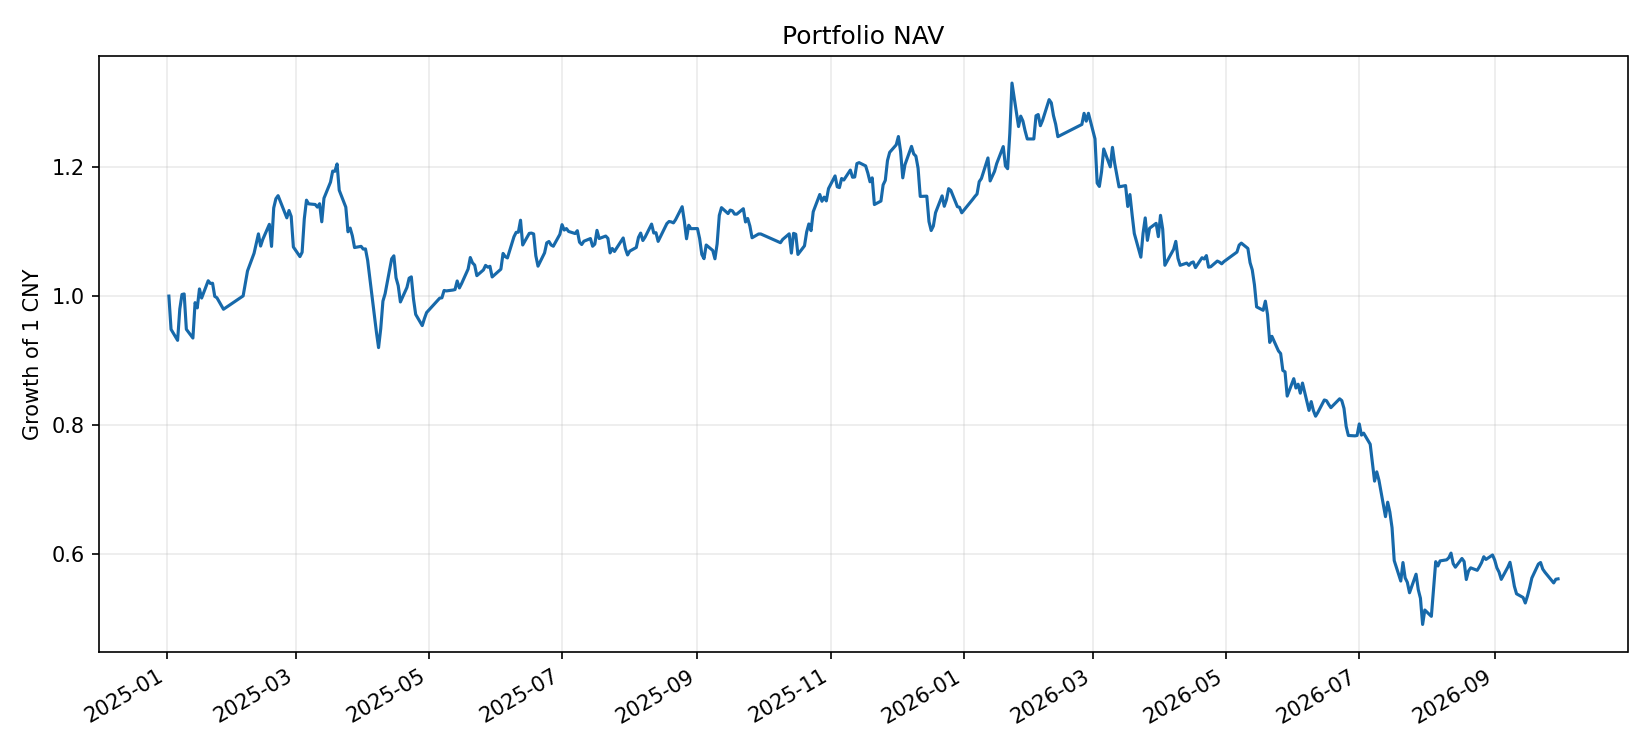

Source data for this figure (header and first rows):
date, cash, market_value, nav, limit_up_count, limit_down_count, st_excluded_count, st_status_coverage, st_official_coverage, st_inferred_coverage, st_unknown_fraction
2025-01-02, 233751220, 769969509, 1003720729, 11, 6, 270, 0.6184, 0.00000000, 0.6184, 0.3816
2025-01-03, 98005834, 853927104, 951932938, 9, 5, 270, 0.6184, 0.00000000, 0.6184, 0.3816
2025-01-06, 40960295, 893903578, 934863873, 8, 11, 271, 0.6184, 0.00000000, 0.6184, 0.3816
2025-01-07, 14744316, 968895239, 983639555, 4, 11, 271, 0.6184, 0.00000000, 0.6184, 0.3816
2025-01-08, 895.9, 1006231910, 1006232806, 6, 5, 271, 0.6184, 0.00000000, 0.6184, 0.3816
2025-01-09, 28618239, 978432692, 1007050931, 9, 3, 271, 0.6184, 0.00000000, 0.6184, 0.3816
2025-01-10, 90.02, 952076445, 952076535, 5, 4, 271, 0.6181, 0.00000000, 0.6181, 0.3819
2025-01-13, 328.9, 938449959, 938450288, 8, 5, 271, 0.6183, 0.00000000, 0.6183, 0.3817
2025-01-14, 9919457, 983573586, 993493043, 14, 1, 271, 0.6189, 0.00000000, 0.6189, 0.3811
2025-01-15, 10375434, 974981129, 985356563, 17, 1, 271, 0.6189, 0.00000000, 0.6189, 0.3811
2025-01-16, 158.4, 1014857479, 1014857637, 13, 1, 271, 0.6191, 0.00000000, 0.6191, 0.3809
2025-01-17, 2.375, 1000680064, 1000680066, 9, 1, 271, 0.6191, 0.00000000, 0.6191, 0.3809
2025-01-20, 11.82, 1027595790, 1027595802, 14, 10, 271, 0.6189, 0.00000000, 0.6189, 0.3811
2025-01-21, 128.4, 1023399518, 1023399646, 12, 8, 271, 0.6191, 0.00000000, 0.6191, 0.3809
2025-01-22, 1535184, 1022201171, 1023736354, 5, 13, 271, 0.619, 0.00000000, 0.619, 0.381
2025-01-23, 16758749, 986580209, 1003338957, 7, 8, 271, 0.6191, 0.00000000, 0.6191, 0.3809
2025-01-24, 249.1, 1001096147, 1001096396, 4, 14, 271, 0.6193, 0.00000000, 0.6193, 0.3807
2025-01-27, 14488444, 968768812, 983257256, 10, 18, 270, 0.619, 0.00000000, 0.619, 0.381
2025-02-05, 37434678, 966591377, 1004026055, 15, 13, 270, 0.6192, 0.00000000, 0.6192, 0.3808
2025-02-06, 29095569, 994077437, 1023173006, 11, 3, 270, 0.6188, 0.00000000, 0.6188, 0.3812
2025-02-07, 22.44, 1042860655, 1042860678, 11, 2, 270, 0.6188, 0.00000000, 0.6188, 0.3812
2025-02-10, 151.2, 1070333339, 1070333490, 14, 1, 270, 0.6189, 0.00000000, 0.6189, 0.3811
2025-02-11, 201.2, 1085602852, 1085603053, 11, 1, 270, 0.6187, 0.00000000, 0.6187, 0.3813
2025-02-12, 152.4, 1100570507, 1100570660, 10, 0, 270, 0.6187, 0.00000000, 0.6187, 0.3813
2025-02-13, 297.9, 1081592385, 1081592683, 7, 0, 270, 0.6187, 0.00000000, 0.6187, 0.3813
2025-02-14, 87622706, 1004395150, 1092017856, 2, 2, 270, 0.6187, 0.00000000, 0.6187, 0.3813
2025-02-17, 61306182, 1054125267, 1115431450, 16, 0, 270, 0.6186, 0.00000000, 0.6186, 0.3814
2025-02-18, 40236927, 1040851081, 1081088009, 6, 2, 270, 0.6186, 0.00000000, 0.6186, 0.3814
2025-02-19, 20548775, 1120385751, 1140934526, 4, 1, 270, 0.6186, 0.00000000, 0.6186, 0.3814
2025-02-20, 20183279, 1135104722, 1155288001, 11, 0, 270, 0.6184, 0.00000000, 0.6184, 0.3816
2025-02-21, 121424736, 1038603897, 1160028633, 10, 0, 270, 0.6186, 0.00000000, 0.6186, 0.3814
2025-02-24, 111085171, 1023340464, 1134425635, 11, 2, 271, 0.6186, 0.00000000, 0.6186, 0.3814
2025-02-25, 75220894, 1050298246, 1125519140, 6, 1, 271, 0.6182, 0.00000000, 0.6182, 0.3818
2025-02-26, 47211270, 1089736220, 1136947490, 9, 1, 271, 0.6183, 0.00000000, 0.6183, 0.3817
2025-02-27, 37418118, 1090265831, 1127683949, 6, 1, 270, 0.6182, 0.00000000, 0.6182, 0.3818
2025-02-28, 3207, 1080118047, 1080121254, 4, 1, 269, 0.6184, 0.00000000, 0.6184, 0.3816
2025-03-03, 2182, 1065206686, 1065208867, 4, 1, 269, 0.6181, 0.00000000, 0.6181, 0.3819
2025-03-04, 69.41, 1071898477, 1071898546, 4, 4, 269, 0.618, 0.00000000, 0.618, 0.382
2025-03-05, 26.69, 1123962935, 1123962962, 6, 2, 269, 0.6182, 0.00000000, 0.6182, 0.3818
2025-03-06, 526.6, 1153019160, 1153019687, 11, 1, 269, 0.6182, 0.00000000, 0.6182, 0.3818
2025-03-07, 336143313, 811160061, 1147303374, 7, 2, 269, 0.6184, 0.00000000, 0.6184, 0.3816
2025-03-10, 280687375, 865593564, 1146280938, 8, 4, 269, 0.6182, 0.00000000, 0.6182, 0.3818
2025-03-11, 215011876, 927175510, 1142187386, 5, 3, 269, 0.618, 0.00000000, 0.618, 0.382
2025-03-12, 153179084, 994285836, 1147464920, 6, 2, 269, 0.6182, 0.00000000, 0.6182, 0.3818
2025-03-13, 83670585, 1035678242, 1119348827, 7, 2, 269, 0.6182, 0.00000000, 0.6182, 0.3818
2025-03-14, 76, 1156020571, 1156020647, 11, 3, 269, 0.6182, 0.00000000, 0.6182, 0.3818
2025-03-17, 417.4, 1181093714, 1181094132, 12, 4, 268, 0.6175, 0.00000000, 0.6175, 0.3825
2025-03-18, 17663548, 1180632894, 1198296441, 9, 4, 268, 0.6182, 0.00000000, 0.6182, 0.3818
2025-03-19, 30468112, 1167485484, 1197953596, 11, 5, 271, 0.6173, 0.00000000, 0.6173, 0.3827
2025-03-20, 61073113, 1148309649, 1209382762, 8, 5, 271, 0.6171, 0.00000000, 0.6171, 0.3829
2025-03-21, 357.5, 1168431459, 1168431817, 10, 6, 271, 0.6174, 0.00000000, 0.6174, 0.3826
2025-03-24, 178.5, 1142137690, 1142137869, 7, 13, 271, 0.6175, 0.00000000, 0.6175, 0.3825
2025-03-25, 464.6, 1103836535, 1103837000, 4, 13, 271, 0.6172, 0.00000000, 0.6172, 0.3828
2025-03-26, 53.95, 1109576815, 1109576869, 5, 8, 271, 0.6174, 0.00000000, 0.6174, 0.3826
2025-03-27, 179, 1097591740, 1097591919, 6, 9, 272, 0.6169, 0.00000000, 0.6169, 0.3831
2025-03-28, 368.5, 1079289013, 1079289381, 3, 10, 272, 0.6165, 0.00000000, 0.6165, 0.3835
2025-03-31, 303.5, 1081131197, 1081131500, 4, 14, 272, 0.6167, 0.00000000, 0.6167, 0.3833
2025-04-01, 74.4, 1076846591, 1076846665, 5, 12, 272, 0.6167, 0.00000000, 0.6167, 0.3833
2025-04-02, 147.6, 1077218127, 1077218275, 6, 8, 272, 0.6168, 0.00000000, 0.6168, 0.3832
2025-04-03, 634.3, 1059482288, 1059482922, 6, 5, 272, 0.6166, 0.00000000, 0.6166, 0.3834
... 364 more rows
